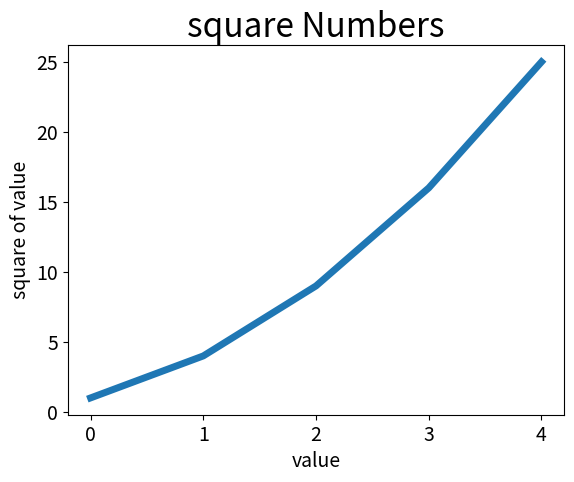

Here is the Python script that generated this plot:
import matplotlib.pyplot as plt


squares=[1,4,9,16,25]

plt.plot(squares,linewidth=5)



plt.title("square Numbers",fontsize=24)
plt.xlabel("value",fontsize=14)
plt.ylabel("square of value",fontsize=14)
plt.tick_params(axis='both',labelsize=14)  #axis轴线tick刻度=both，字体大小


plt.show()
